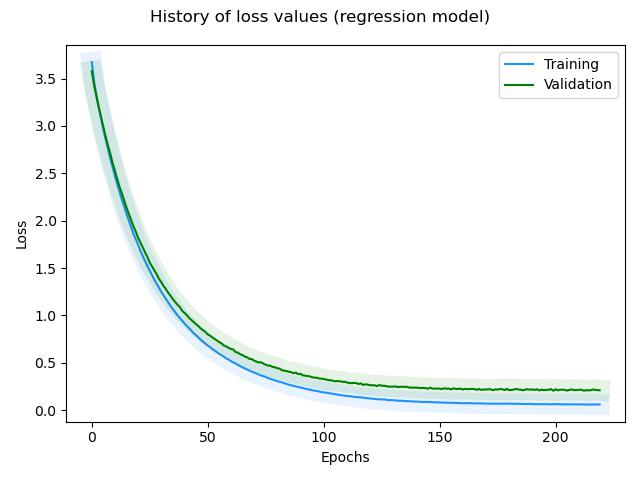

Data behind this chart, as committed beside it:
, loss, rmse, mse, mae, val_loss, val_rmse, val_mse, val_mae, _timestamp, _runtime
0, 3.674, 0.649, 0.4212, 0.4957, 3.578, 0.6197, 0.384, 0.4972, 1739452081, 508
1, 3.47, 0.5399, 0.2915, 0.4167, 3.429, 0.5881, 0.3459, 0.4615, 1739452082, 509
2, 3.323, 0.4928, 0.2428, 0.3827, 3.314, 0.5975, 0.357, 0.464, 1739452083, 510
3, 3.196, 0.4671, 0.2182, 0.3631, 3.197, 0.5924, 0.351, 0.4598, 1739452084, 511
4, 3.076, 0.448, 0.2007, 0.3453, 3.092, 0.598, 0.3576, 0.466, 1739452085, 512
5, 2.961, 0.4277, 0.1829, 0.3279, 2.988, 0.6001, 0.3601, 0.4617, 1739452086, 513
6, 2.856, 0.4222, 0.1783, 0.3242, 2.886, 0.5964, 0.3556, 0.4621, 1739452087, 514
7, 2.754, 0.4168, 0.1738, 0.3155, 2.791, 0.599, 0.3588, 0.4683, 1739452088, 515
8, 2.652, 0.3973, 0.1578, 0.3084, 2.706, 0.6167, 0.3803, 0.4717, 1739452089, 516
9, 2.562, 0.4035, 0.1628, 0.3082, 2.606, 0.5953, 0.3543, 0.4681, 1739452089, 516
10, 2.468, 0.3875, 0.1502, 0.2925, 2.527, 0.6125, 0.3752, 0.4672, 1739452090, 517
11, 2.384, 0.388, 0.1506, 0.2988, 2.437, 0.5989, 0.3586, 0.4633, 1739452091, 518
12, 2.298, 0.377, 0.1422, 0.2846, 2.355, 0.592, 0.3505, 0.4664, 1739452092, 519
13, 2.217, 0.369, 0.1362, 0.2787, 2.286, 0.6106, 0.3729, 0.4713, 1739452093, 520
14, 2.148, 0.3856, 0.1487, 0.2952, 2.21, 0.6059, 0.3671, 0.4678, 1739452094, 521
15, 2.07, 0.3715, 0.138, 0.2814, 2.136, 0.6011, 0.3613, 0.4633, 1739452095, 522
16, 1.998, 0.3651, 0.1333, 0.2749, 2.07, 0.6054, 0.3665, 0.4627, 1739452096, 523
17, 1.929, 0.3584, 0.1284, 0.2658, 2.002, 0.6004, 0.3605, 0.4631, 1739452097, 524
18, 1.861, 0.3502, 0.1227, 0.2614, 1.938, 0.5991, 0.359, 0.4642, 1739452097, 524
19, 1.802, 0.3596, 0.1293, 0.2712, 1.882, 0.6045, 0.3655, 0.4789, 1739452098, 525
20, 1.743, 0.3625, 0.1314, 0.269, 1.819, 0.5977, 0.3573, 0.4684, 1739452099, 526
21, 1.679, 0.341, 0.1163, 0.2594, 1.769, 0.6119, 0.3745, 0.4709, 1739452100, 527
22, 1.625, 0.3447, 0.1188, 0.257, 1.715, 0.6138, 0.3767, 0.4732, 1739452101, 528
23, 1.572, 0.3468, 0.1202, 0.2574, 1.664, 0.6143, 0.3773, 0.4721, 1739452102, 529
24, 1.52, 0.3443, 0.1186, 0.259, 1.615, 0.618, 0.3819, 0.4727, 1739452103, 530
25, 1.471, 0.3454, 0.1193, 0.2539, 1.557, 0.5985, 0.3582, 0.4633, 1739452104, 531
26, 1.423, 0.3427, 0.1174, 0.2547, 1.515, 0.6065, 0.3679, 0.4692, 1739452104, 531
27, 1.375, 0.3336, 0.1113, 0.2494, 1.475, 0.6151, 0.3784, 0.4736, 1739452105, 532
28, 1.333, 0.3387, 0.1147, 0.2508, 1.433, 0.6181, 0.3821, 0.4748, 1739452106, 533
29, 1.288, 0.3322, 0.1103, 0.2472, 1.385, 0.6035, 0.3642, 0.4668, 1739452107, 534
30, 1.247, 0.3285, 0.1079, 0.2437, 1.35, 0.6123, 0.3749, 0.4724, 1739452108, 535
31, 1.209, 0.3342, 0.1117, 0.2474, 1.308, 0.6043, 0.3652, 0.4649, 1739452109, 536
32, 1.171, 0.331, 0.1096, 0.2426, 1.276, 0.614, 0.377, 0.4722, 1739452110, 537
33, 1.134, 0.33, 0.1089, 0.2425, 1.237, 0.6066, 0.368, 0.4676, 1739452111, 538
34, 1.098, 0.327, 0.1069, 0.2444, 1.205, 0.6108, 0.373, 0.4726, 1739452112, 539
35, 1.066, 0.331, 0.1096, 0.2483, 1.17, 0.6071, 0.3686, 0.4713, 1739452112, 539
36, 1.032, 0.3259, 0.1062, 0.2397, 1.141, 0.6112, 0.3735, 0.4732, 1739452113, 540
37, 0.9997, 0.3206, 0.1028, 0.2348, 1.111, 0.6127, 0.3754, 0.4713, 1739452114, 541
38, 0.9714, 0.3262, 0.1064, 0.2392, 1.087, 0.6244, 0.3899, 0.4793, 1739452115, 542
39, 0.9427, 0.3267, 0.1068, 0.241, 1.048, 0.6019, 0.3623, 0.4664, 1739452116, 543
40, 0.9157, 0.3293, 0.1084, 0.2449, 1.026, 0.6153, 0.3785, 0.4726, 1739452117, 544
41, 0.8866, 0.3218, 0.1036, 0.2389, 1.002, 0.6189, 0.3831, 0.4734, 1739452118, 545
42, 0.8632, 0.3298, 0.1088, 0.2427, 0.9721, 0.6095, 0.3715, 0.4719, 1739452118, 545
43, 0.8369, 0.3252, 0.1057, 0.2351, 0.9505, 0.6131, 0.3759, 0.4756, 1739452119, 546
44, 0.8098, 0.316, 0.09988, 0.2317, 0.9283, 0.6164, 0.38, 0.4772, 1739452120, 547
45, 0.7897, 0.3253, 0.1058, 0.2386, 0.9055, 0.6178, 0.3817, 0.4772, 1739452121, 548
46, 0.7651, 0.3193, 0.1019, 0.234, 0.8862, 0.6233, 0.3885, 0.4802, 1739452122, 549
47, 0.7419, 0.3143, 0.09878, 0.2307, 0.8602, 0.6131, 0.3759, 0.4725, 1739452123, 550
48, 0.7223, 0.3187, 0.1016, 0.2323, 0.8426, 0.6188, 0.3829, 0.4781, 1739452124, 551
49, 0.7013, 0.3156, 0.09962, 0.2326, 0.8251, 0.6244, 0.3899, 0.4801, 1739452125, 552
50, 0.6809, 0.3133, 0.09815, 0.2283, 0.7991, 0.6107, 0.373, 0.4709, 1739452126, 553
51, 0.6642, 0.3204, 0.1026, 0.2342, 0.7858, 0.6207, 0.3853, 0.476, 1739452126, 553
52, 0.6438, 0.3135, 0.09828, 0.2302, 0.767, 0.6189, 0.3831, 0.4801, 1739452127, 554
53, 0.6268, 0.3161, 0.09993, 0.2325, 0.7507, 0.6212, 0.3859, 0.4782, 1739452128, 555
54, 0.6093, 0.3142, 0.09874, 0.2303, 0.7334, 0.6184, 0.3824, 0.4808, 1739452129, 556
55, 0.5925, 0.3136, 0.09831, 0.2301, 0.7171, 0.6209, 0.3855, 0.4761, 1739452130, 557
56, 0.578, 0.3186, 0.1015, 0.2309, 0.7035, 0.6237, 0.389, 0.4788, 1739452131, 558
57, 0.5632, 0.3209, 0.103, 0.2333, 0.6813, 0.6108, 0.3731, 0.4689, 1739452132, 559
58, 0.5442, 0.3083, 0.09506, 0.2266, 0.6711, 0.6195, 0.3837, 0.4771, 1739452133, 560
59, 0.534, 0.322, 0.1037, 0.2335, 0.6571, 0.6211, 0.3857, 0.4787, 1739452134, 561
... 160 more rows
